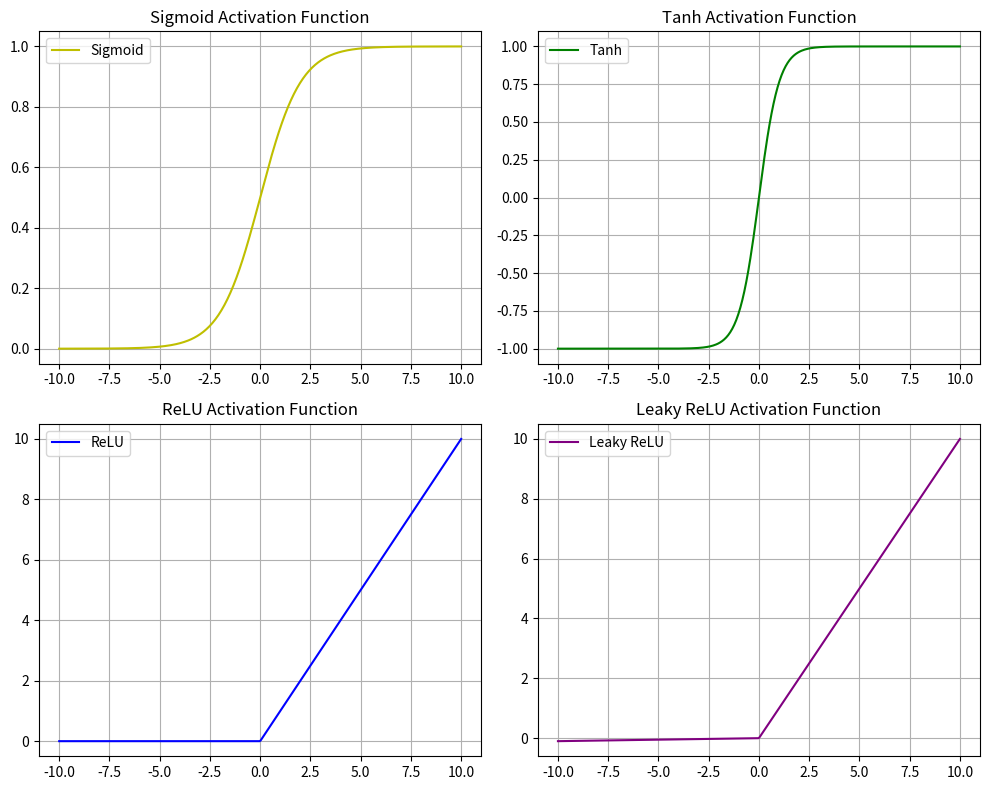

Source code (Python):
import numpy as np 
import matplotlib.pyplot as plt 
 
# Define the activation functions 
def sigmoid(x): 
    return 1 / (1 + np.exp(-x)) 
 
def tanh(x): 
    return np.tanh(x) 
 
def relu(x): 
    return np.maximum(0, x) 
 
def leaky_relu(x, alpha=0.01): 
    return np.where(x > 0, x, alpha * x) 
 
# Generate values for the x-axis 
x = np.linspace(-10, 10, 400) 
 
# Plot each activation function 
plt.figure(figsize=(10, 8)) 
 
# Sigmoid plot 
plt.subplot(2, 2, 1) 
plt.plot(x, sigmoid(x), label='Sigmoid', color='y') 
plt.title('Sigmoid Activation Function') 
plt.grid(True) 
plt.legend() 
 
# Tanh plot 
plt.subplot(2, 2, 2) 
plt.plot(x, tanh(x), label='Tanh', color='g') 
plt.title('Tanh Activation Function') 
plt.grid(True) 
plt.legend() 
 
# ReLU plot 
plt.subplot(2, 2, 3) 
plt.plot(x, relu(x), label='ReLU', color='b') 
plt.title('ReLU Activation Function') 
plt.grid(True) 
plt.legend() 
# Leaky ReLU plot 
plt.subplot(2, 2, 4) 
plt.plot(x, leaky_relu(x), label='Leaky ReLU', color='purple') 
plt.title('Leaky ReLU Activation Function') 
plt.grid(True) 
plt.legend() 
# Display the plot 
plt.tight_layout() 
plt.show()     
